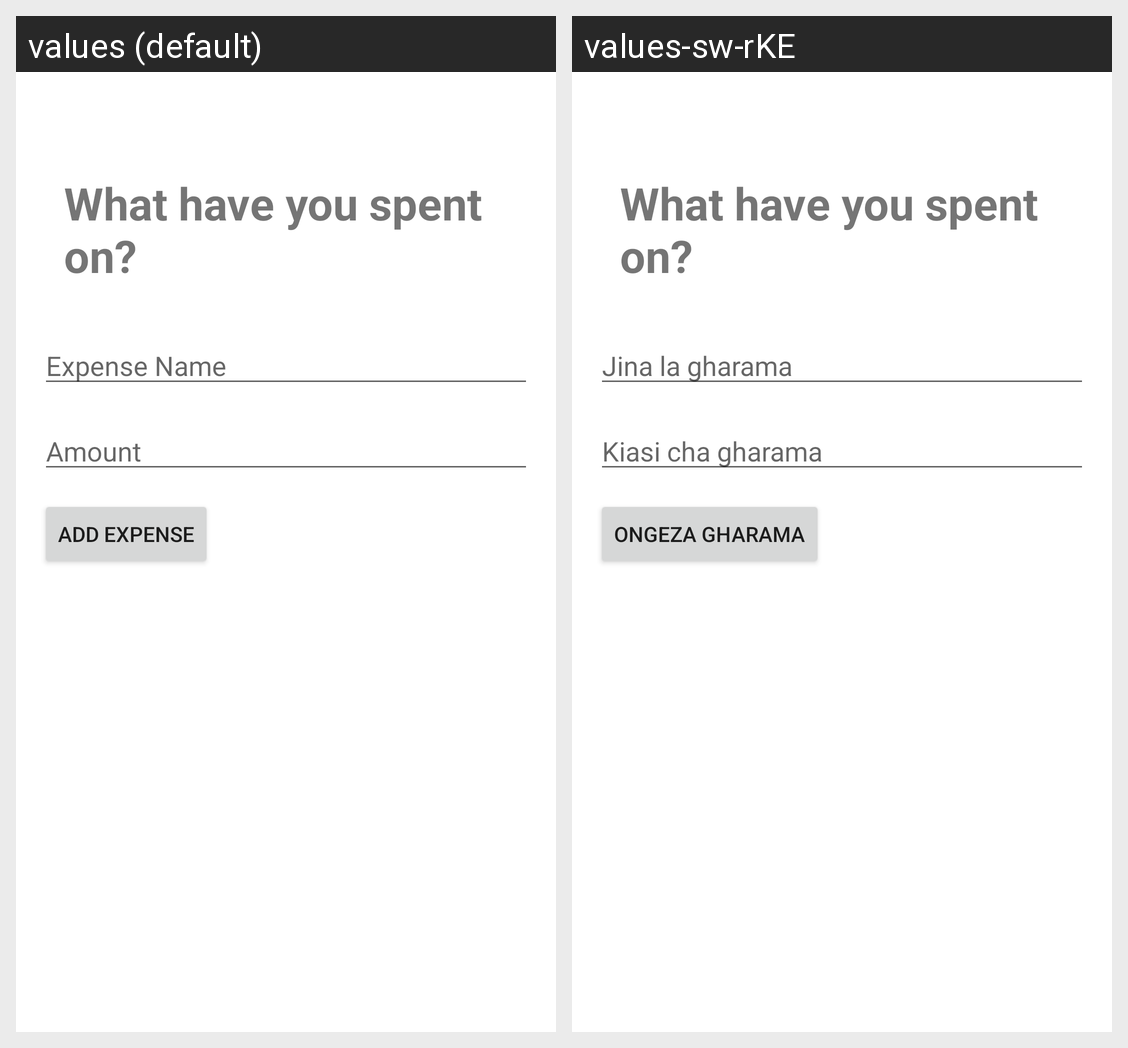

Here is an Android app screen in its default locale and in the app's own translations. Write out the translated-string differences for the strings that appear on this screen.
Android screen res/layout/fragment_expense.xml rendered under 2 locales, left to right: values (default), values-sw-rKE. Device: Nexus 5 (rendered at 1080×1920; each locale shown at half size, 540×960, under a caption strip naming it); theme Theme.WekezaMoney.
Strings drawn on this screen, with the default value and each locale's value (text and hints the layout hard-codes, and strings that could not be matched under every locale, appear in the picture but are not listed):

expensexml_head
  values: What have you spent on?
  values-sw-rKE: What have you spent on?  [not translated; the default value is used]

expense_name
  values: Expense Name
  values-sw-rKE: Jina la gharama

amount_expense
  values: Amount
  values-sw-rKE: Kiasi cha gharama

add_expense
  values: Add Expense
  values-sw-rKE: Ongeza gharama
